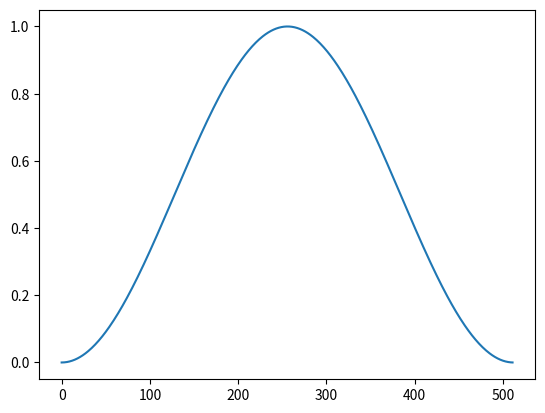

The matplotlib source for this figure:
import numpy as np
import matplotlib.pyplot as plt
size=512

funcX=np.arange(size)
funcY=np.power(np.sin(np.pi/size*funcX),2)

plt.plot(funcX,funcY)
plt.show()